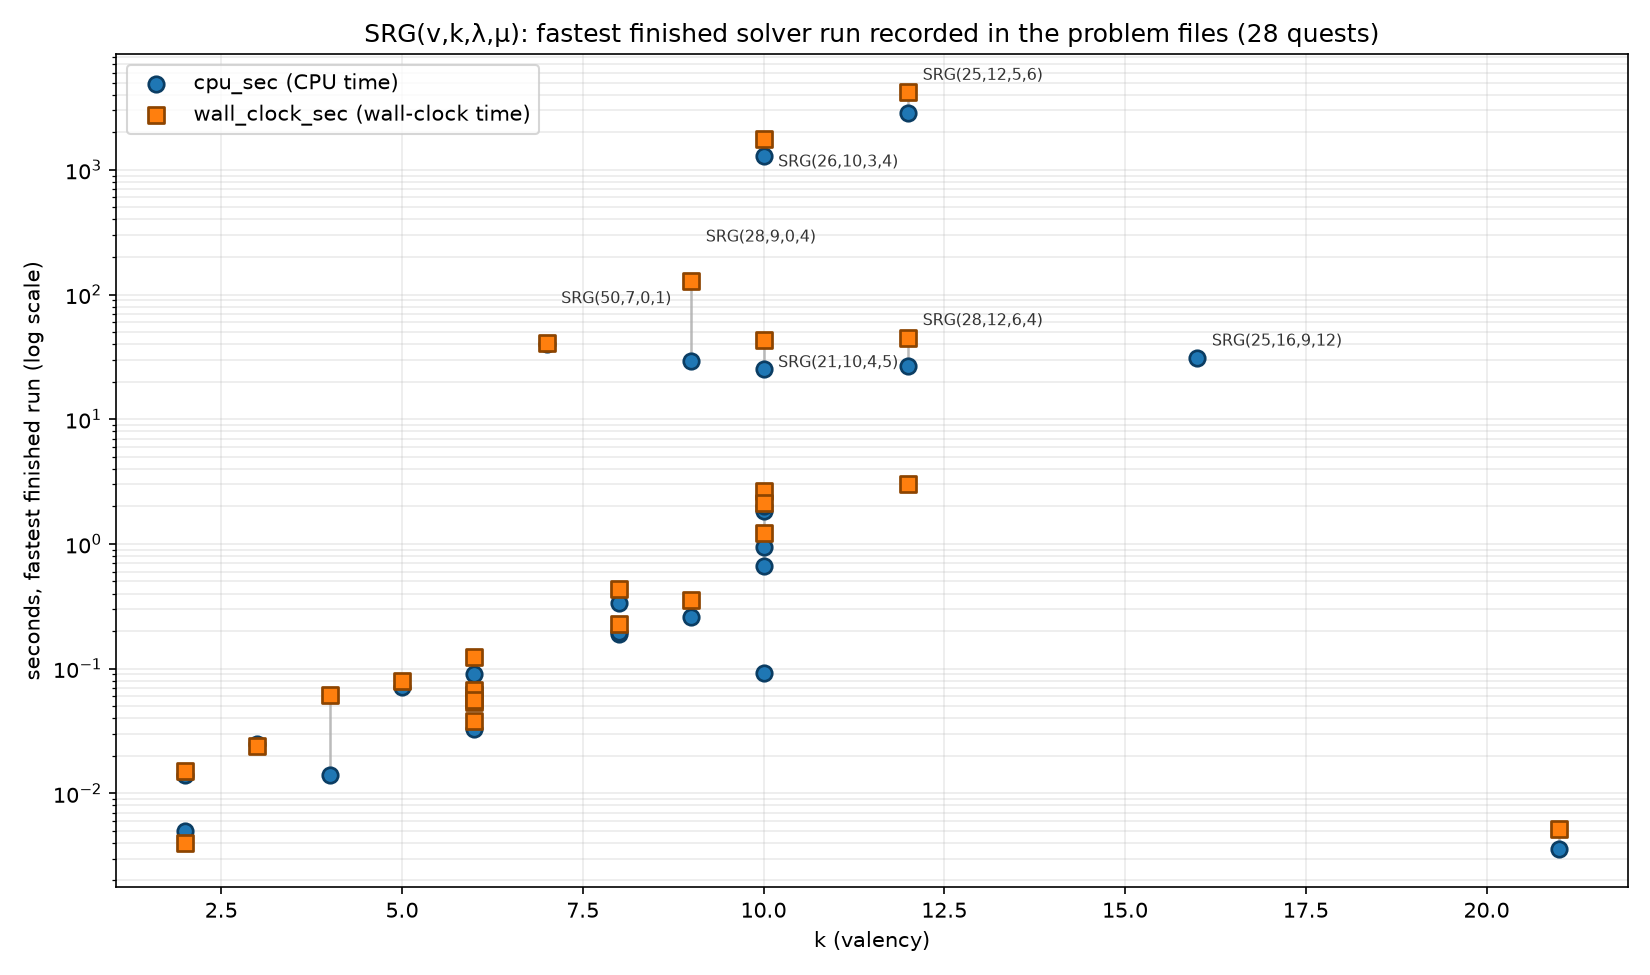

The file beside this chart, header and first rows:
v, k, l, u, cpu_sec, wall_clock_sec
10, 3, 0, 1, 0.025, 0.024
10, 6, 3, 4, 0.033, 0.038
12, 6, 0, 6, 0.07, 0.054
13, 6, 2, 3, 0.065, 0.067
15, 6, 1, 3, 0.07, 0.056
15, 8, 4, 4, 0.19, 0.229
16, 10, 6, 6, 0.952, 1.232
16, 5, 0, 2, 0.071, 0.08
16, 6, 2, 2, 0.091, 0.124
16, 9, 4, 6, 0.259, 0.353
17, 8, 3, 4, 0.336, 0.434
21, 10, 3, 6, 0.093, 
21, 10, 4, 5, 25.38, 43.13
21, 10, 5, 4, 1.821, 2.65
25, 12, 5, 6, 2834, 4181
25, 16, 9, 12, 30.92, 
25, 8, 3, 2, 0.196, 
26, 10, 3, 4, 1279, 1754
27, 10, 1, 5, 2.011, 
28, 12, 6, 4, 26.84, 45.1
28, 9, 0, 4, 29.57, 128
36, 10, 4, 2, 0.663, 2.143
49, 12, 5, 2, , 3.02
4, 2, 0, 2, 0.014, 0.015
50, 21, 4, 12, 0.003551, 0.005197
50, 7, 0, 1, 39.86, 41.05
5, 2, 0, 1, 0.005, 0.004
9, 4, 1, 2, 0.014, 0.06091
